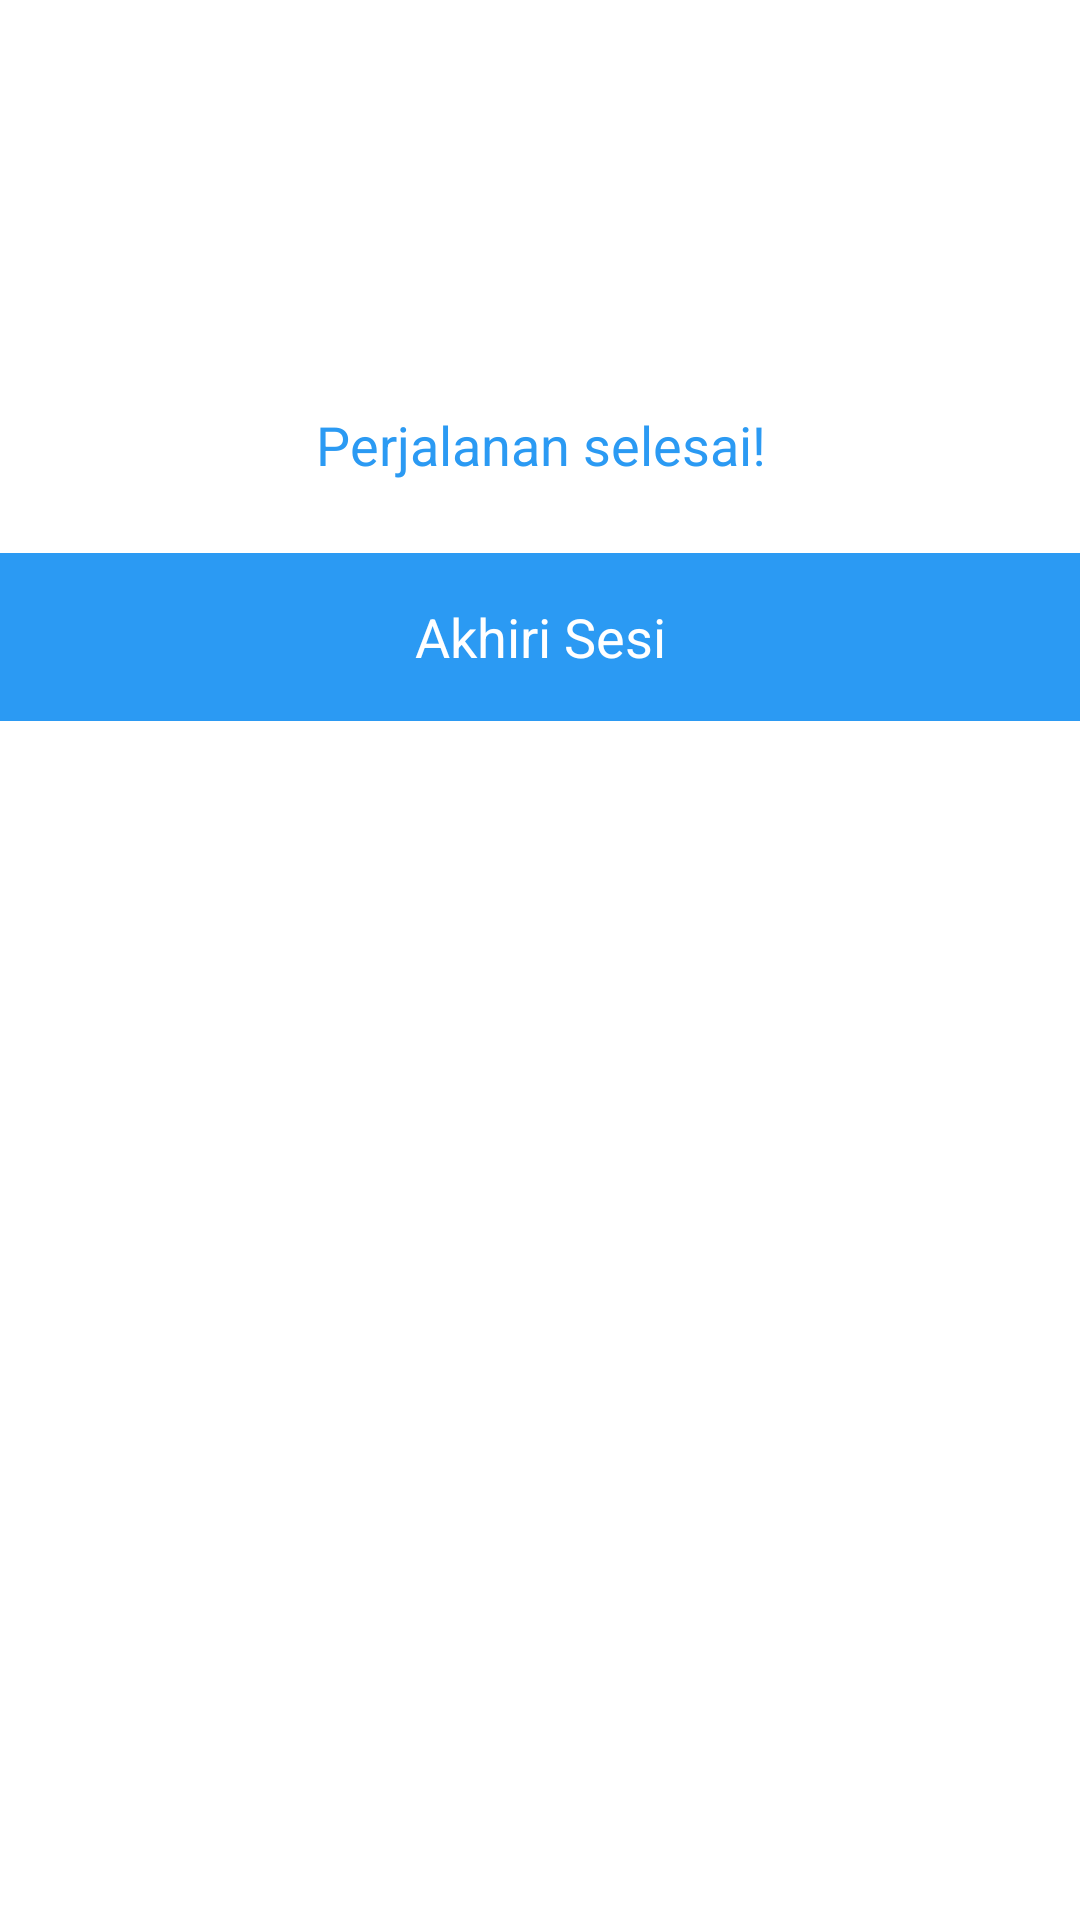

Produce the Android XML layout that renders to this screen, including the resource entries it uses.
<!-- AndroidManifest.xml: application theme AppTheme -->
<!-- res/layout/popup_perjalanan_end.xml -->
<?xml version="1.0" encoding="utf-8"?>
<LinearLayout xmlns:android="http://schemas.android.com/apk/res/android"
    xmlns:app="http://schemas.android.com/apk/res-auto"
    android:layout_width="match_parent"
    android:layout_height="wrap_content"
    android:orientation="vertical">

    

    <ImageView
        android:layout_gravity="center"
        android:id="@+id/iv_checklist"
        android:layout_width="@dimen/dimen_72dp"
        android:layout_height="@dimen/dimen_72dp"
        android:layout_marginStart="8dp"
        android:layout_marginTop="@dimen/dimen_32dp"
        android:layout_marginEnd="8dp"
        android:layout_marginBottom="8dp"
        app:srcCompat="@drawable/ic_check_blue_24dp" />

    <TextView
        android:id="@+id/textView7"
        android:layout_width="match_parent"
        android:layout_height="wrap_content"
        android:layout_marginStart="8dp"
        android:layout_marginEnd="8dp"
        android:layout_marginBottom="8dp"
        android:layout_marginTop="@dimen/dimen_24dp"
        android:text="@string/perjalanan_selesai"
        android:textAlignment="center"
        android:textSize="@dimen/text_18sp"
        android:textColor="@color/colorPrimary"/>

    <TextView
        android:id="@+id/btn_akhiri_sesi"
        android:layout_marginTop="@dimen/dimen_16dp"
        android:textSize="@dimen/text_18sp"
        android:layout_width="match_parent"
        android:layout_height="@dimen/dimen_56dp"
        android:text="@string/akhiri_sesi"
        android:background="@drawable/ic_bluefill"
        android:gravity="center_horizontal|center_vertical"
        android:textColor="@android:color/white"/>

</LinearLayout>
<!-- resources referenced by this layout -->
<resources>
  <color name="colorPrimary">#2B9AF3</color>
  <dimen name="dimen_16dp">16dp</dimen>
  <dimen name="dimen_24dp">24dp</dimen>
  <dimen name="dimen_32dp">32dp</dimen>
  <dimen name="dimen_56dp">56dp</dimen>
  <dimen name="dimen_72dp">72dp</dimen>
  <dimen name="text_18sp">18sp</dimen>
  <!-- drawable ic_bluefill (drawable) -->
  <?xml version="1.0" encoding="utf-8"?>
  <shape xmlns:android="http://schemas.android.com/apk/res/android">
      <solid android:color="@color/colorPrimary" android:width="1dp" />
  </shape>
  <string name="akhiri_sesi">Akhiri Sesi</string>
  <string name="perjalanan_selesai">Perjalanan selesai!</string>
  <style name="AppTheme" parent="BaseAppTheme" />
  <style name="BaseAppTheme" parent="Theme.MaterialComponents.Light.DarkActionBar">
          
          <item name="colorPrimary">@color/colorPrimary</item>
          <item name="colorPrimaryDark">@color/colorPrimaryDark</item>
          <item name="colorAccent">@color/colorPrimary</item>
      </style>
  <color name="colorPrimaryDark">#2165CA</color>
</resources>
